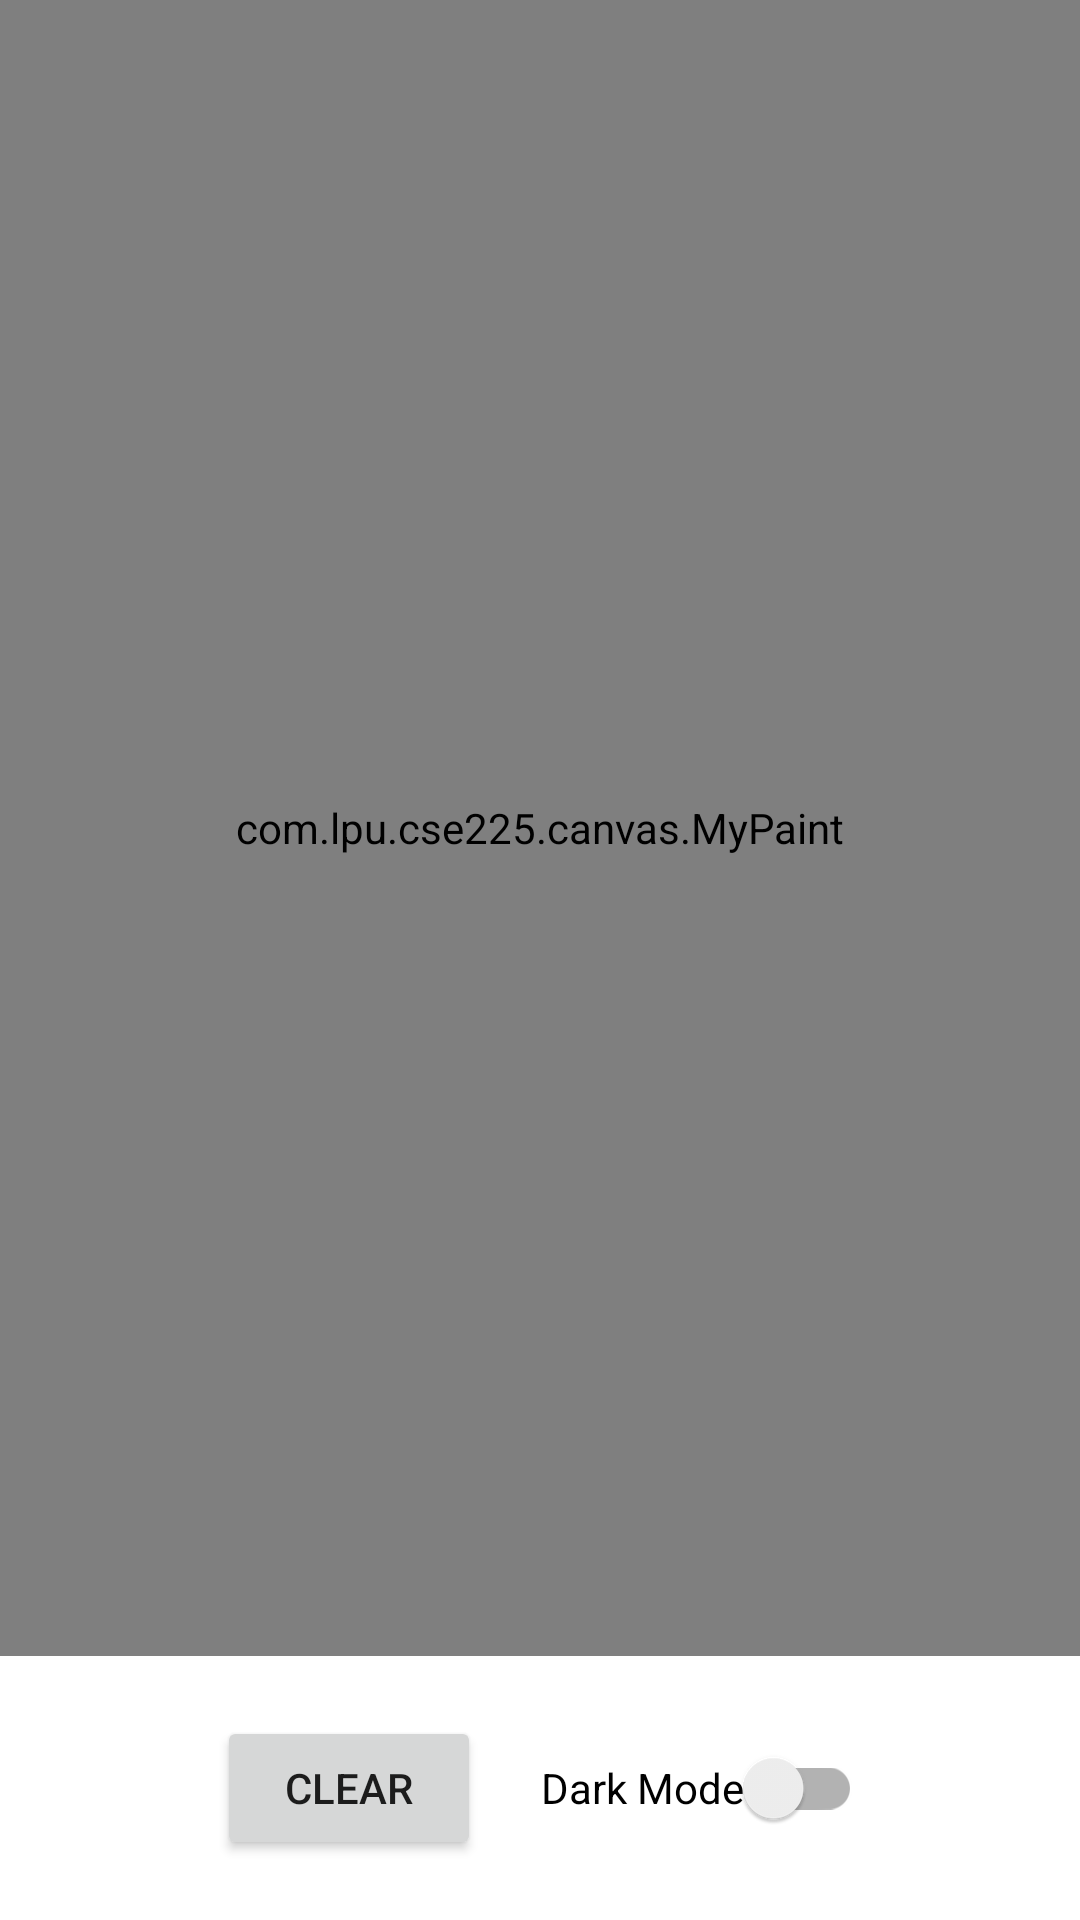

This screen was rendered from an Android layout file. Write that file and the resources it references.
<!-- AndroidManifest.xml: application theme Theme.CSE225 -->
<!-- res/layout/activity_my_paint.xml -->
<?xml version="1.0" encoding="utf-8"?>
<LinearLayout xmlns:android="http://schemas.android.com/apk/res/android"
    xmlns:app="http://schemas.android.com/apk/res-auto"
    xmlns:tools="http://schemas.android.com/tools"
    android:layout_width="match_parent"
    android:layout_height="match_parent"
    android:orientation="vertical"
    tools:context=".MyPaintActivity">

    <com.lpu.cse225.canvas.MyPaint
        android:id="@+id/paintContainer"
        android:layout_width="match_parent"
        android:layout_height="0dp"
        android:layout_weight="1"/>

    <LinearLayout
        android:layout_width="match_parent"
        android:layout_height="wrap_content"
        android:gravity="center_horizontal"
        android:layout_marginVertical="20dp"
        android:orientation="horizontal">

        <Button
            android:id="@+id/clearBtn"
            android:layout_width="wrap_content"
            android:layout_height="wrap_content"
            android:layout_marginRight="20dp"
            android:text="Clear"/>

        <androidx.appcompat.widget.SwitchCompat
            android:id="@+id/themeSwitcher"
            android:layout_width="wrap_content"
            android:layout_height="wrap_content"
            android:text="Dark Mode"/>

    </LinearLayout>


</LinearLayout>
<!-- resources referenced by this layout -->
<resources>
  <style name="Theme.CSE225" parent="Theme.MaterialComponents.DayNight.NoActionBar">
          
          <item name="colorPrimary">@color/primary_color</item>
          <item name="colorPrimaryVariant">@color/primary_color</item>
          <item name="colorOnPrimary">@color/white</item>
          
          <item name="colorSecondary">@color/primary_color</item>
          <item name="colorSecondaryVariant">@color/primary_color</item>
          <item name="colorOnSecondary">@color/white</item>
          
          <item name="android:statusBarColor" tools:targetApi="l">?attr/colorPrimaryVariant</item>
          
      </style>
  <color name="primary_color">#DC3434</color>
  <color name="white">#FFFFFFFF</color>
</resources>
